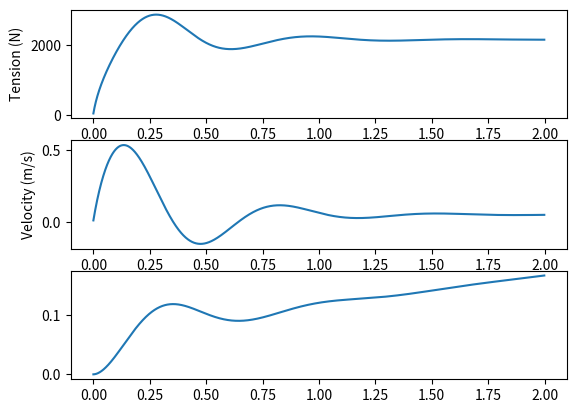

Python code for this plot:
# BME355 Assignment 1, Question 2

# Simulate the 3D mass/Hill-muscle system from the lecture notes.
# Implement the Explicit Trapezoid Integration method from scratch.
# Find a suitable time step and plot state vs time for 2s.

import numpy as np
import matplotlib.pyplot as plt

# Question Setup from writing-simulation-code-2020
a, b = 1000, 1
alpha = 20000
p0 = 2000
g = 9.807
m = 220


# Define dynamic equations from writing-simulation-code-2020
# 3D mass/Hill-muscle system
def f(x):
	return np.array([
		alpha * (x[1] + b * (p0 - x[0]) / (x[0] + a)),
		g - x[0] / m,
		x[1]
	])


# Function created for explicit trapezoid integration method
def expl_trap():
	dt = 0.001 # time step
	time = np.arange(0, 2, dt)  # time range for 2 secconds
	x = np.array([0, 0, 0])  # initial state is x = [0, 0 , 0]
	x_trajectory = []
	# implement the explicit trapezoid integration method
	for t in time:
		xa = f(x + dt * x)
		xb = f(x + dt * xa)
		x = x + 0.5 * dt * (xa + xb)
		x_trajectory.append(x)

	# Plot the state vs time graphs for the three dynamic equations
	x_trajectory = np.array(x_trajectory)
	plt.subplot(3, 1, 1)
	plt.plot(time, x_trajectory[:, 0])
	plt.ylabel('Tension (N)')
	plt.subplot(3, 1, 2)
	plt.plot(time, x_trajectory[:, 1])
	plt.ylabel('Velocity (m/s)')
	plt.subplot(3, 1, 3)
	plt.plot(time, x_trajectory[:, 2])
	plt.show()


expl_trap()
